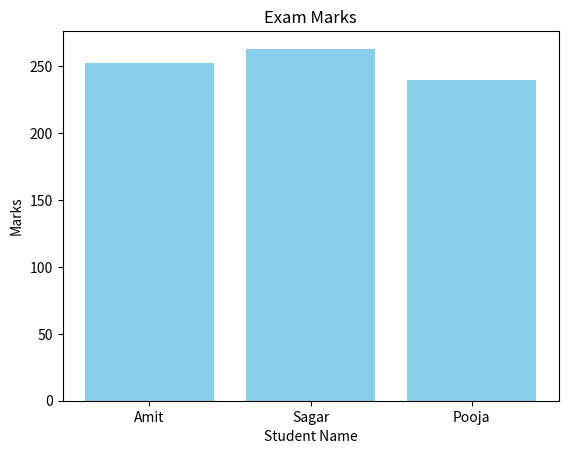

Here is the Python script that generated this plot:
import pandas as pd
import matplotlib.pyplot as plt

def main():
    Line = '*'*50
    data = {
        'Name': ['Amit', 'Sagar', 'Pooja'],
        'Math': [85, 90, 78],
        'Science': [92, 88, 80],
        'English': [75, 85, 82]
    }

    df = pd.DataFrame(data)

    df['Total'] = df[['Math', 'Science', 'English']].sum(axis=1)
    print(Line)
    print("Shape of DataFrame:", df.shape)
    print(Line)
    print(df.head())
    print(Line)
    print("Columns:", df.columns.tolist())
    print(Line)
    print("Data Types:", df.dtypes)
    print(Line)
    print("Description : ")
    print(Line)
    print(df.describe())
    print(Line)
    i = 0
    print("Students who scored more than 85 marks in science : ")
    for mark in df['Science']:
        if(mark > 85):
            print(df['Name'][i])
            i = i + 1
    print(Line)
    df['Name'].replace('Pooja','Puja',inplace=True)
    print("Updated dataset")
    print(df.head())
    print(Line)
    sdata = df.sort_values(by = 'Total',ascending=False)
    print(sdata)
    print(Line)
    Names = df['Name']
    Marks = df['Total']
    plt.bar(Names,Marks , color='skyblue') 

    plt.xlabel('Student Name')
    plt.ylabel('Marks')
    plt.title('Exam Marks')

    plt.show()


        

if __name__ == "__main__":
    main()